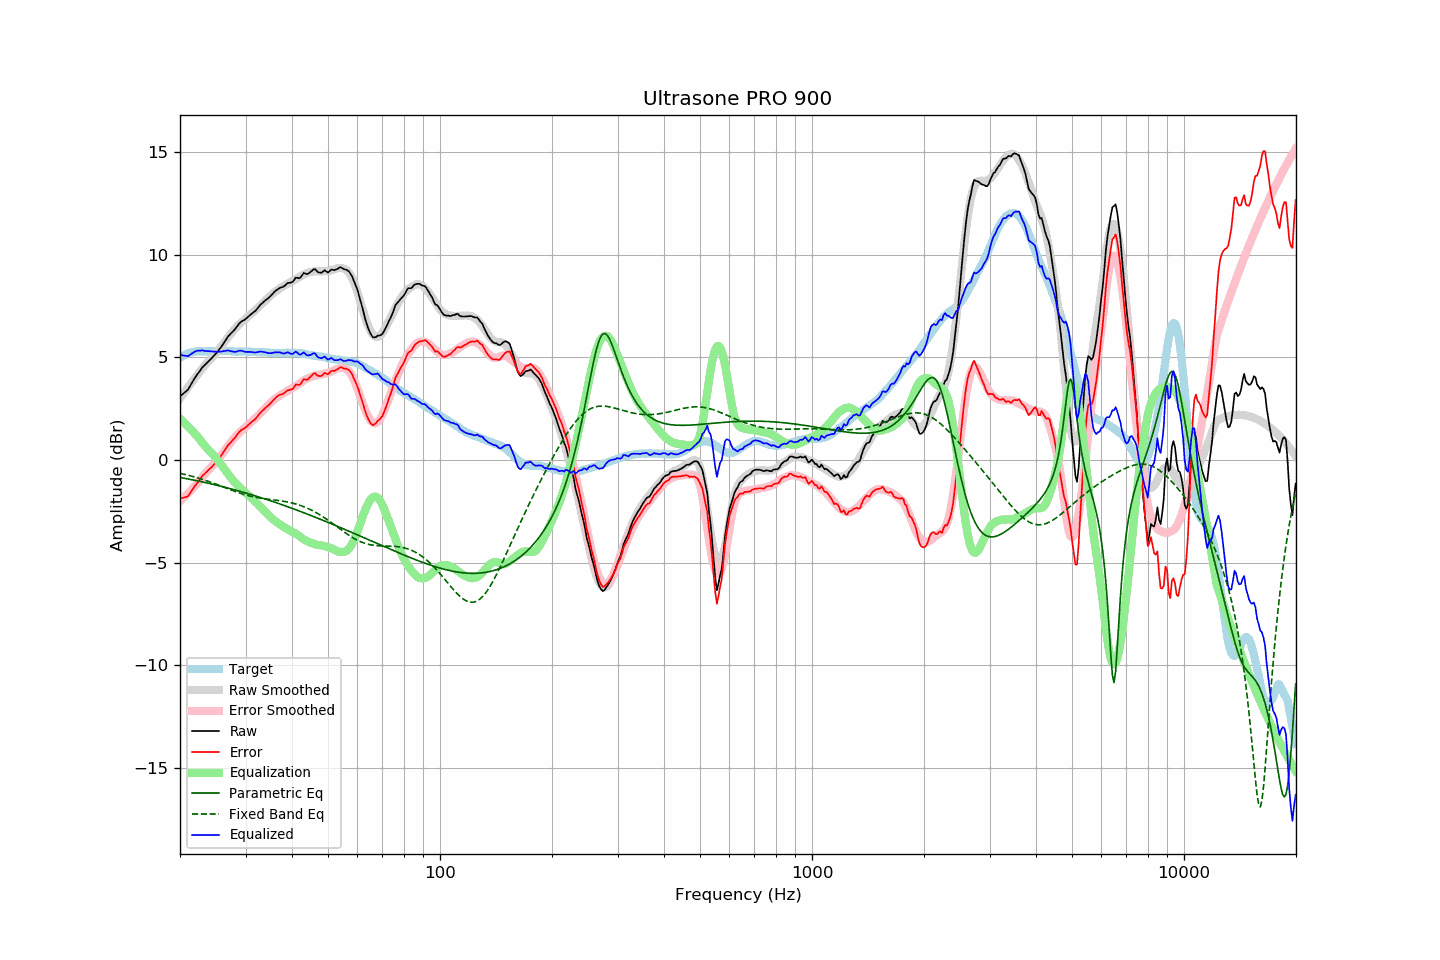

Data behind this chart, as committed beside it:
frequency, raw, error, smoothed, error_smoothed, equalization, parametric_eq, fixed_band_eq, equalized_raw, equalized_smoothed, target
20.00, 3.09, -1.88, 2.99, -2.01, 2.01, -0.85, -0.65, 5.11, 5.00, 4.97
20.20, 3.16, -1.86, 3.10, -1.94, 1.94, -0.87, -0.67, 5.10, 5.04, 5.02
20.40, 3.22, -1.85, 3.21, -1.86, 1.86, -0.88, -0.69, 5.09, 5.08, 5.07
20.61, 3.29, -1.81, 3.32, -1.79, 1.79, -0.90, -0.71, 5.08, 5.11, 5.10
20.81, 3.35, -1.80, 3.43, -1.71, 1.71, -0.91, -0.72, 5.06, 5.14, 5.15
21.02, 3.42, -1.77, 3.54, -1.63, 1.63, -0.93, -0.74, 5.05, 5.17, 5.19
21.23, 3.56, -1.65, 3.65, -1.55, 1.55, -0.94, -0.76, 5.11, 5.19, 5.21
21.44, 3.70, -1.54, 3.75, -1.47, 1.47, -0.96, -0.79, 5.16, 5.22, 5.23
21.66, 3.83, -1.42, 3.85, -1.38, 1.38, -0.97, -0.81, 5.21, 5.24, 5.25
21.87, 3.97, -1.30, 3.96, -1.30, 1.30, -0.99, -0.83, 5.26, 5.26, 5.26
22.09, 4.09, -1.20, 4.06, -1.21, 1.21, -1.01, -0.85, 5.30, 5.27, 5.28
22.31, 4.20, -1.10, 4.16, -1.13, 1.13, -1.02, -0.87, 5.32, 5.28, 5.29
22.54, 4.29, -1.00, 4.27, -1.02, 1.02, -1.04, -0.90, 5.32, 5.29, 5.29
22.76, 4.40, -0.89, 4.37, -0.92, 0.92, -1.06, -0.92, 5.33, 5.29, 5.29
22.99, 4.51, -0.77, 4.47, -0.82, 0.82, -1.07, -0.95, 5.34, 5.30, 5.28
23.22, 4.58, -0.70, 4.57, -0.73, 0.73, -1.09, -0.97, 5.31, 5.30, 5.28
23.45, 4.66, -0.62, 4.66, -0.64, 0.64, -1.11, -1.00, 5.30, 5.30, 5.28
23.69, 4.74, -0.55, 4.74, -0.55, 0.55, -1.12, -1.03, 5.30, 5.30, 5.29
23.92, 4.82, -0.47, 4.82, -0.47, 0.47, -1.14, -1.05, 5.30, 5.30, 5.29
24.16, 4.89, -0.40, 4.91, -0.39, 0.39, -1.16, -1.08, 5.28, 5.30, 5.29
24.40, 4.98, -0.33, 4.99, -0.30, 0.30, -1.18, -1.11, 5.28, 5.30, 5.30
24.65, 5.06, -0.23, 5.08, -0.22, 0.22, -1.20, -1.14, 5.28, 5.29, 5.29
24.89, 5.15, -0.15, 5.17, -0.12, 0.12, -1.22, -1.17, 5.27, 5.30, 5.29
25.14, 5.24, -0.06, 5.27, -0.03, 0.03, -1.23, -1.20, 5.26, 5.30, 5.29
25.39, 5.34, 0.03, 5.36, 0.07, -0.07, -1.25, -1.23, 5.27, 5.30, 5.30
25.65, 5.44, 0.14, 5.46, 0.16, -0.16, -1.27, -1.26, 5.28, 5.30, 5.30
25.91, 5.54, 0.25, 5.56, 0.26, -0.26, -1.29, -1.29, 5.28, 5.30, 5.29
26.16, 5.67, 0.37, 5.66, 0.37, -0.37, -1.31, -1.32, 5.30, 5.30, 5.29
26.43, 5.78, 0.49, 5.77, 0.48, -0.48, -1.33, -1.35, 5.31, 5.29, 5.29
26.69, 5.90, 0.61, 5.88, 0.58, -0.58, -1.35, -1.38, 5.32, 5.29, 5.29
26.96, 6.02, 0.73, 5.98, 0.69, -0.69, -1.37, -1.41, 5.33, 5.29, 5.29
27.23, 6.10, 0.81, 6.09, 0.80, -0.80, -1.39, -1.44, 5.31, 5.29, 5.29
27.50, 6.18, 0.89, 6.18, 0.90, -0.90, -1.41, -1.47, 5.29, 5.29, 5.29
27.77, 6.27, 0.98, 6.28, 0.99, -0.99, -1.44, -1.50, 5.27, 5.29, 5.28
28.05, 6.34, 1.06, 6.37, 1.09, -1.09, -1.46, -1.53, 5.26, 5.28, 5.28
28.33, 6.44, 1.17, 6.46, 1.17, -1.17, -1.48, -1.56, 5.27, 5.28, 5.27
28.62, 6.55, 1.28, 6.54, 1.26, -1.26, -1.50, -1.58, 5.30, 5.28, 5.27
28.90, 6.65, 1.37, 6.61, 1.33, -1.33, -1.52, -1.61, 5.32, 5.28, 5.28
29.19, 6.72, 1.45, 6.68, 1.40, -1.40, -1.54, -1.64, 5.32, 5.28, 5.27
29.48, 6.77, 1.49, 6.75, 1.47, -1.47, -1.57, -1.66, 5.30, 5.28, 5.28
29.78, 6.81, 1.54, 6.82, 1.54, -1.54, -1.59, -1.69, 5.27, 5.28, 5.27
30.08, 6.87, 1.59, 6.89, 1.61, -1.61, -1.61, -1.71, 5.26, 5.27, 5.28
30.38, 6.94, 1.67, 6.96, 1.68, -1.68, -1.64, -1.73, 5.26, 5.27, 5.27
30.68, 7.01, 1.74, 7.02, 1.75, -1.75, -1.66, -1.75, 5.26, 5.27, 5.27
30.99, 7.08, 1.81, 7.09, 1.82, -1.82, -1.68, -1.77, 5.26, 5.27, 5.27
31.30, 7.14, 1.88, 7.16, 1.90, -1.90, -1.71, -1.79, 5.25, 5.27, 5.26
31.61, 7.20, 1.94, 7.23, 1.97, -1.97, -1.73, -1.81, 5.24, 5.27, 5.26
31.93, 7.26, 2.00, 7.30, 2.04, -2.04, -1.75, -1.82, 5.23, 5.26, 5.26
32.24, 7.36, 2.10, 7.37, 2.11, -2.11, -1.78, -1.84, 5.24, 5.26, 5.25
32.57, 7.45, 2.20, 7.44, 2.19, -2.19, -1.80, -1.85, 5.26, 5.25, 5.25
32.89, 7.55, 2.30, 7.52, 2.27, -2.27, -1.83, -1.86, 5.28, 5.25, 5.25
33.22, 7.62, 2.38, 7.60, 2.36, -2.36, -1.85, -1.88, 5.27, 5.24, 5.24
33.55, 7.69, 2.45, 7.68, 2.44, -2.44, -1.88, -1.89, 5.26, 5.24, 5.24
33.89, 7.76, 2.53, 7.76, 2.52, -2.52, -1.90, -1.90, 5.24, 5.23, 5.23
34.23, 7.82, 2.59, 7.83, 2.60, -2.60, -1.93, -1.91, 5.22, 5.23, 5.23
34.57, 7.88, 2.66, 7.91, 2.68, -2.68, -1.95, -1.92, 5.20, 5.23, 5.22
34.92, 7.95, 2.73, 7.98, 2.76, -2.76, -1.98, -1.93, 5.20, 5.22, 5.22
35.27, 8.03, 2.82, 8.05, 2.83, -2.83, -2.01, -1.94, 5.20, 5.22, 5.21
35.62, 8.12, 2.91, 8.12, 2.90, -2.90, -2.03, -1.95, 5.22, 5.22, 5.21
35.97, 8.20, 2.99, 8.18, 2.97, -2.97, -2.06, -1.95, 5.24, 5.21, 5.21
... 635 more rows
